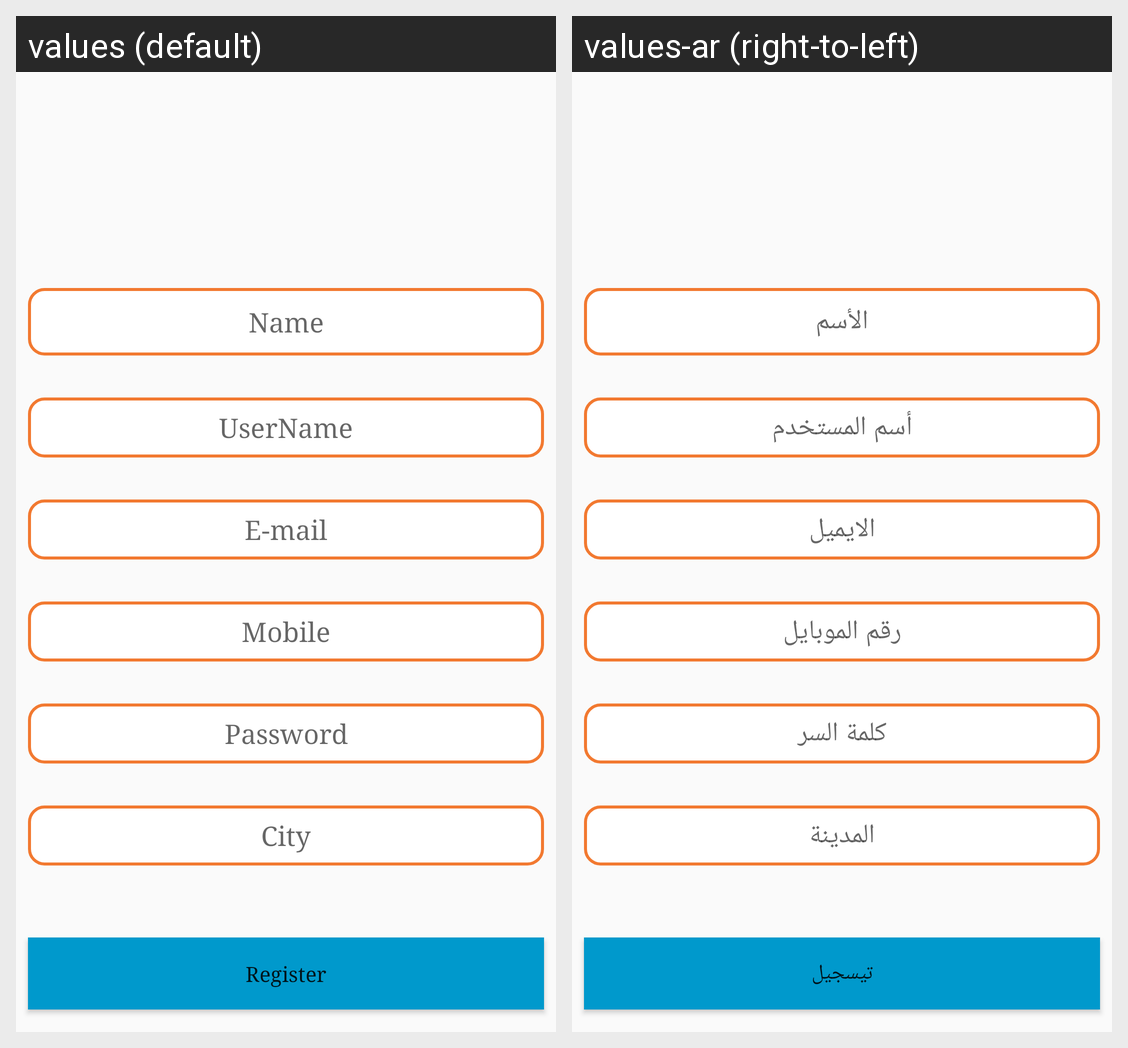

Locale-by-locale string values for the Android screen shown in this grid:
Android screen res/layout/fragment_register.xml rendered under 2 locales, left to right: values (default), values-ar (right-to-left). Device: Nexus 5 (rendered at 1080×1920; each locale shown at half size, 540×960, under a caption strip naming it); theme AppTheme.
Strings drawn on this screen, with the default value and each locale's value (text and hints the layout hard-codes, and strings that could not be matched under every locale, appear in the picture but are not listed):

str_name_hint
  values: Name
  values-ar: الأسم

str_username_hint
  values: UserName
  values-ar: أسم المستخدم

str_email_hint
  values: E-mail
  values-ar: الايميل

str_mobile_hint
  values: Mobile
  values-ar: رقم الموبايل

str_password_hint
  values: Password
  values-ar: كلمة السر

str_city_hint
  values: City
  values-ar: المدينة

str_register_txt
  values: Register
  values-ar: تيسجيل
